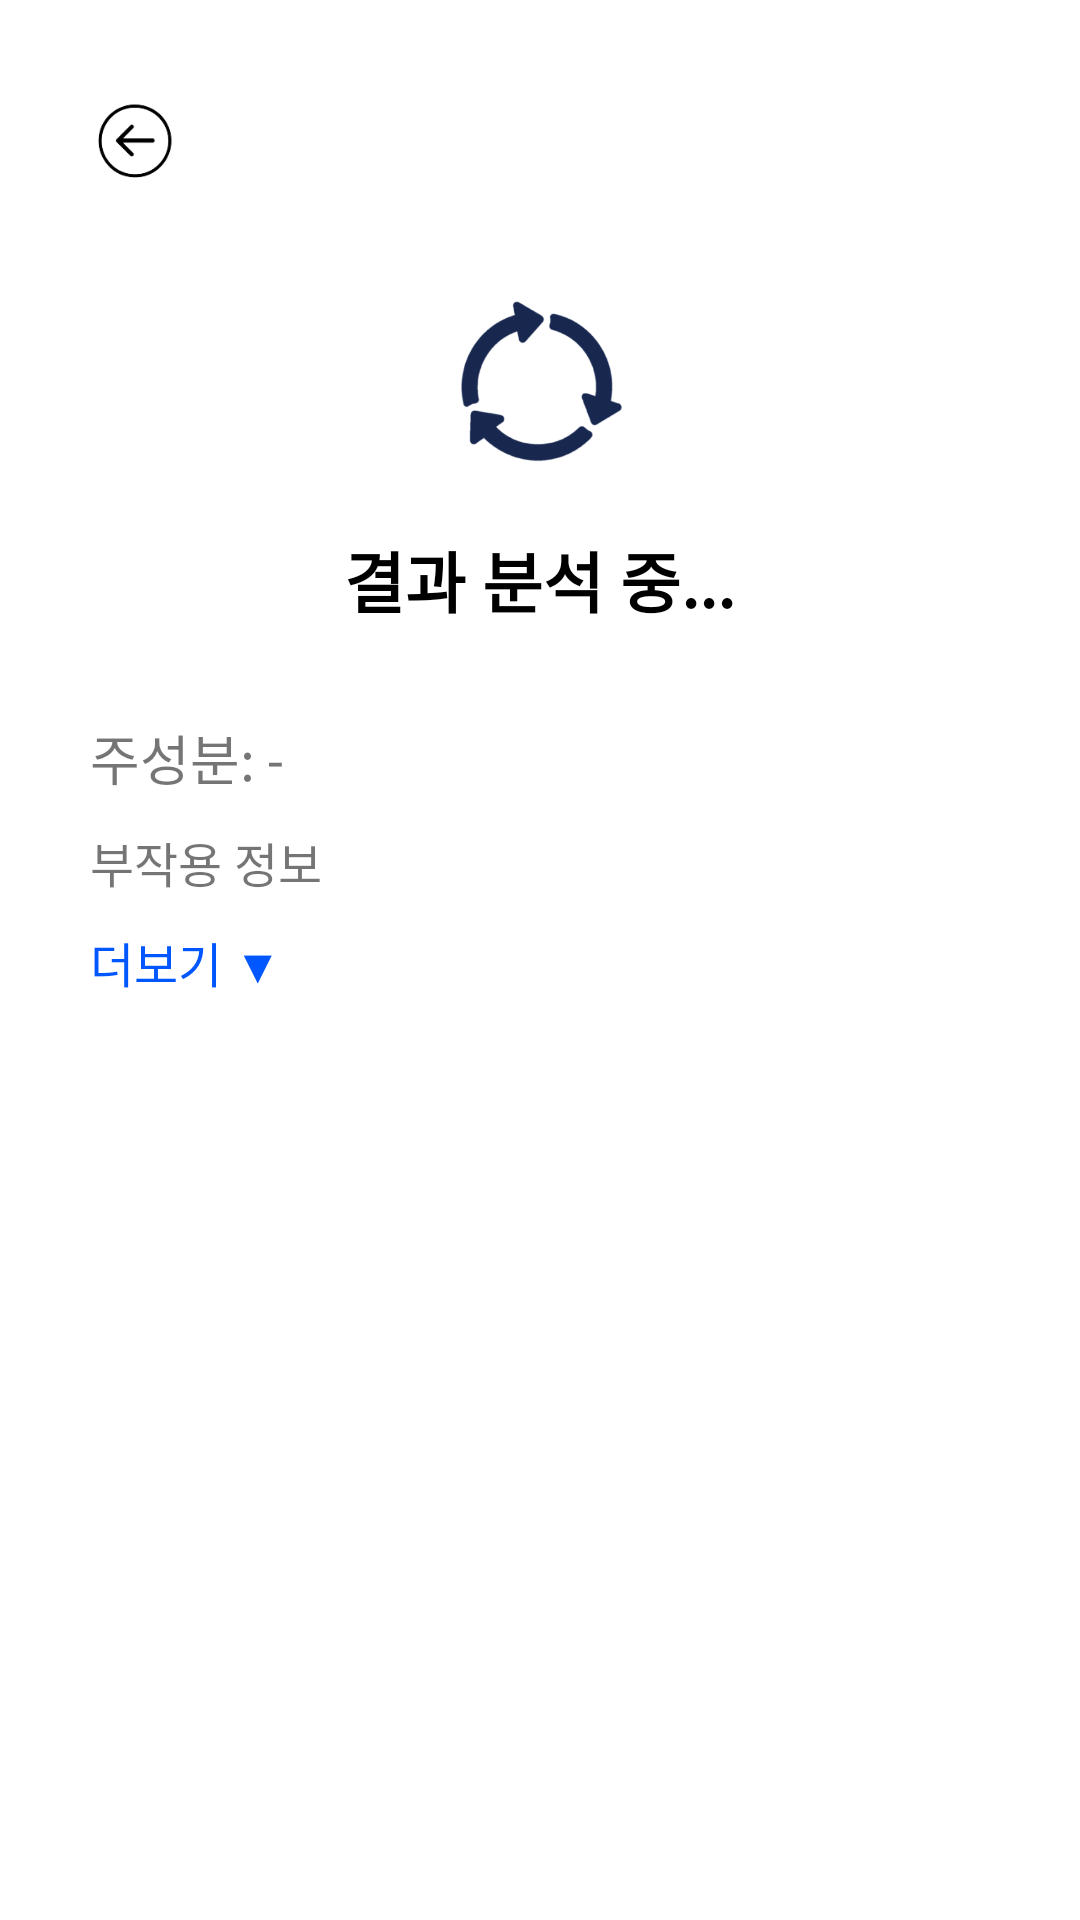

Here is an Android app screen rendered from its layout file. Give the layout XML and the strings, colors and styles it references.
<!-- AndroidManifest.xml: application theme Theme.AppCompat.Light.NoActionBar -->
<!-- res/layout/fragment_result.xml -->
<?xml version="1.0" encoding="utf-8"?>
<RelativeLayout xmlns:android="http://schemas.android.com/apk/res/android"
    android:layout_width="match_parent"
    android:layout_height="match_parent"
    android:padding="20dp"
    android:background="#FFFFFF">

    
    <ImageView
        android:id="@+id/btnBackToSymptom"
        android:layout_width="32dp"
        android:layout_height="32dp"
        android:src="@drawable/pillit_back"
        android:layout_alignParentStart="true"
        android:layout_marginTop="10dp"
        android:layout_marginStart="10dp"/>

    
    <LinearLayout
        android:id="@+id/headerDangerArea"
        android:layout_width="match_parent"
        android:layout_height="wrap_content"
        android:layout_below="@id/btnBackToSymptom"
        android:orientation="vertical"
        android:gravity="center_horizontal"
        android:paddingTop="30dp"
        android:paddingBottom="20dp">

        
        <ImageView
            android:id="@+id/iconWarning"
            android:layout_width="70dp"
            android:layout_height="70dp"
            android:src="@drawable/pillit_analyzing"
            android:layout_marginBottom="15dp"/>

        
        <TextView
            android:id="@+id/textDanger"
            android:layout_width="wrap_content"
            android:layout_height="wrap_content"
            android:text="결과 분석 중..."
            android:textSize="22sp"
            android:textStyle="bold"
            android:gravity="center"
            android:textColor="#000000"/>
    </LinearLayout>

    
    <TextView
        android:id="@+id/textDrugIngredient"
        android:layout_width="wrap_content"
        android:layout_height="wrap_content"
        android:text="주성분: -"
        android:textSize="18sp"
        android:layout_below="@id/headerDangerArea"
        android:layout_marginTop="10dp"
        android:layout_marginStart="10dp"/>

    
    <TextView
        android:id="@+id/textSideEffect"
        android:layout_width="match_parent"
        android:layout_height="wrap_content"
        android:text="부작용 정보"
        android:textSize="16sp"
        android:layout_below="@id/textDrugIngredient"
        android:layout_marginTop="10dp"
        android:layout_marginStart="10dp"
        android:layout_marginEnd="10dp"/>

    
    <TextView
        android:id="@+id/textMore"
        android:layout_width="wrap_content"
        android:layout_height="wrap_content"
        android:text="더보기 ▼"
        android:textSize="16sp"
        android:textColor="#0057FF"
        android:layout_below="@id/textSideEffect"
        android:layout_marginTop="10dp"
        android:layout_marginStart="10dp"/>

    
    
    <com.example.pillit_scaneat.SuperZoomLayout
        android:id="@+id/detailLayout"
        android:layout_width="match_parent"
        android:layout_height="300dp"
        android:layout_below="@id/textMore"
        android:layout_marginTop="10dp"
        android:background="#F3F3F3"
        android:visibility="gone">

        <com.example.pillit_scaneat.ZoomScrollView
            android:layout_width="match_parent"
            android:layout_height="match_parent"
            android:fillViewport="true">

            <TextView
                android:id="@+id/textDetail"
                android:layout_width="match_parent"
                android:layout_height="wrap_content"
                android:textSize="15sp"
                android:padding="15dp"/>
        </com.example.pillit_scaneat.ZoomScrollView>

    </com.example.pillit_scaneat.SuperZoomLayout>






    
    <TextView
        android:id="@+id/textOcr"
        android:layout_width="0dp"
        android:layout_height="0dp"
        android:visibility="gone" />

</RelativeLayout>
<!-- resources referenced by this layout -->
<resources>
  <!-- drawable pillit_analyzing: png bitmap (drawable, 29727 bytes) -->
  <!-- drawable pillit_back: png bitmap (drawable, 7546 bytes) -->
</resources>
